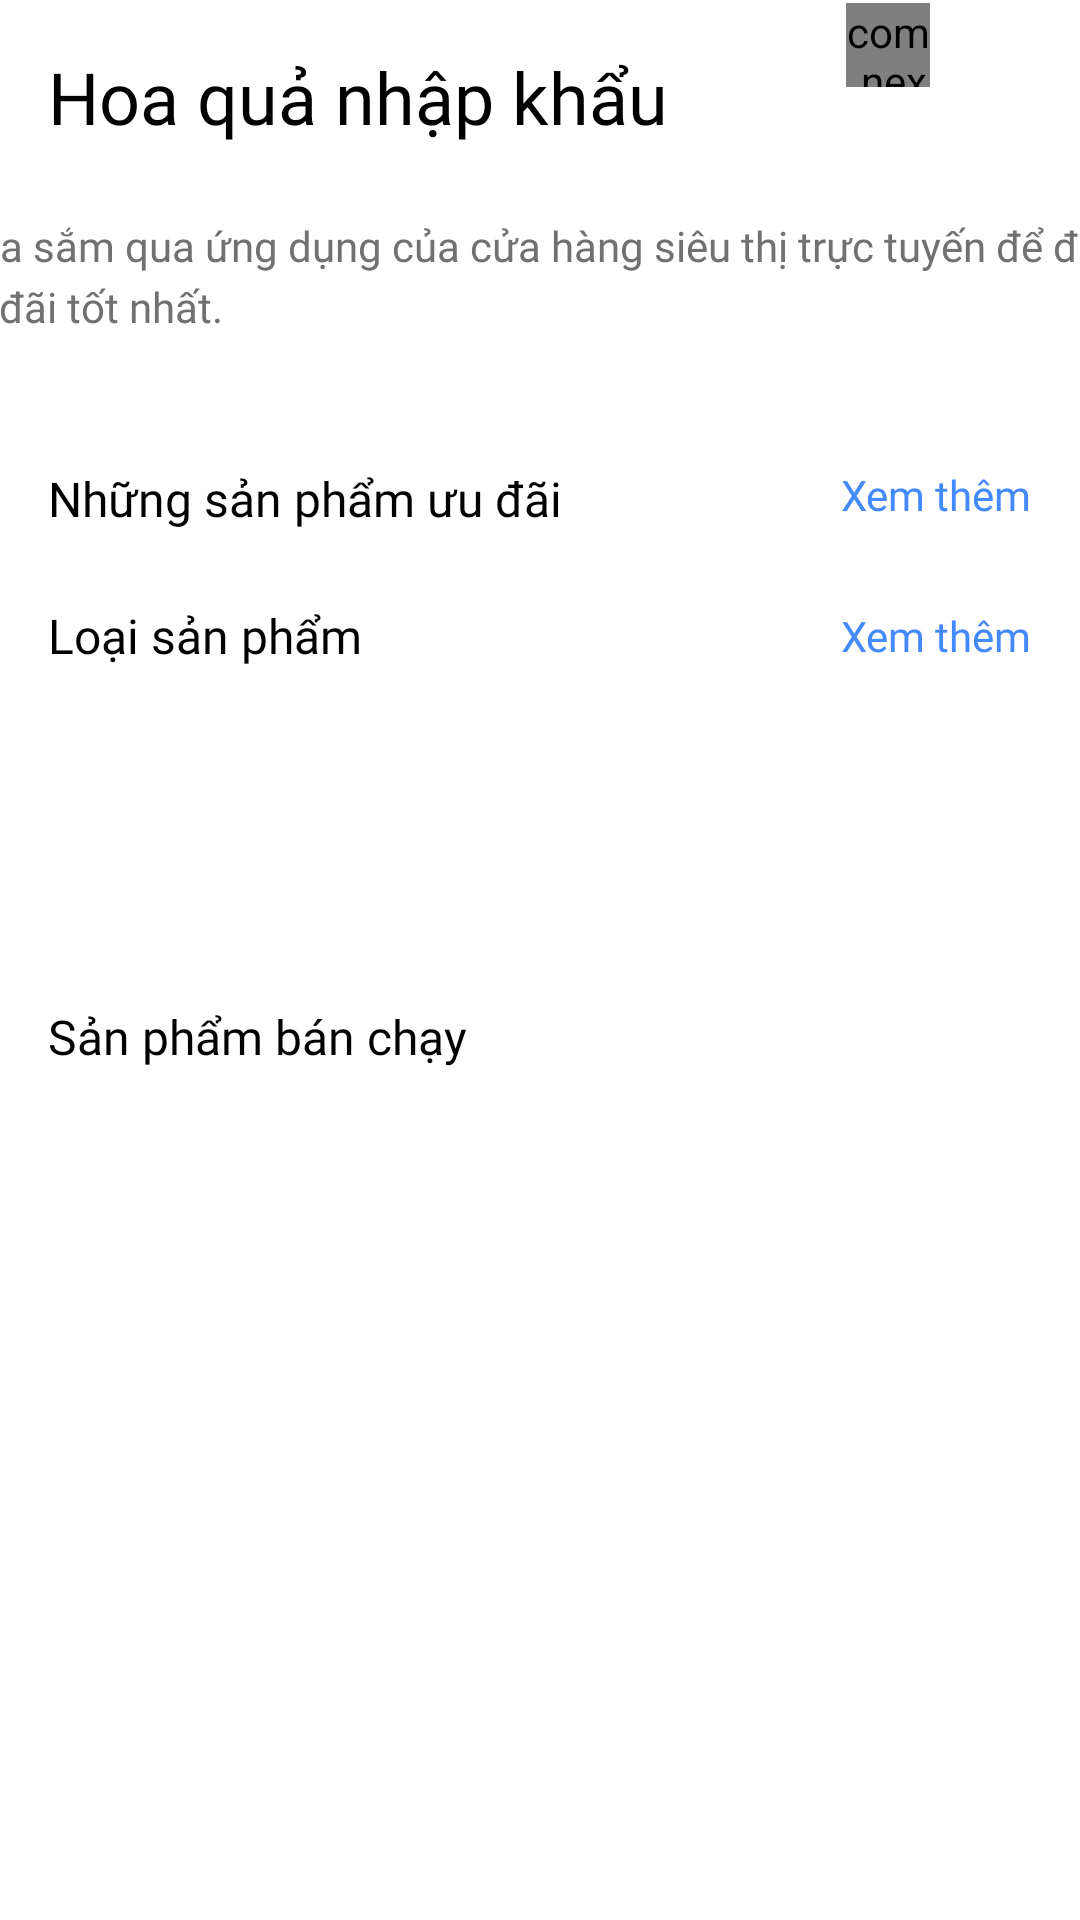

Layout XML and referenced resources for this Android screen:
<!-- AndroidManifest.xml: application theme Theme.PRM392_Shopping_Project -->
<!-- res/layout/activity_main.xml -->
<?xml version="1.0" encoding="utf-8"?>
<androidx.constraintlayout.widget.ConstraintLayout xmlns:android="http://schemas.android.com/apk/res/android"
    xmlns:app="http://schemas.android.com/apk/res-auto"
    xmlns:tools="http://schemas.android.com/tools"
    android:layout_width="match_parent"
    android:layout_height="match_parent"
    tools:context=".MainActivity">

    <TextView
        android:id="@+id/textView"
        android:layout_width="wrap_content"
        android:layout_height="wrap_content"
        android:layout_marginStart="16dp"
        android:layout_marginTop="16dp"
        android:fontFamily="@font/open_sans_bold"
        android:text="Hoa quả nhập khẩu"
        android:textColor="@android:color/background_dark"
        android:textSize="24sp"
        app:layout_constraintStart_toStartOf="parent"
        app:layout_constraintTop_toTopOf="parent" />

    <FrameLayout
        android:layout_width="wrap_content"
        android:layout_height="wrap_content"
        app:layout_constraintEnd_toEndOf="parent"
        app:layout_constraintTop_toTopOf="parent"
        android:layout_marginRight="50dp"
        android:layout_marginTop="1sp">

        <ImageView
            android:id="@+id/cart_main"
            android:layout_width="40dp"
            android:layout_height="60dp"
            android:layout_marginEnd="10dp"
            app:layout_constraintBottom_toBottomOf="@+id/setting_main"
            app:layout_constraintEnd_toStartOf="@+id/setting_main"
            app:layout_constraintTop_toTopOf="@+id/setting_main"
            app:srcCompat="@drawable/ic_cart_black" />

        <com.nex3z.notificationbadge.NotificationBadge
            android:id="@+id/badge_main"
            android:layout_width="28dp"
            android:layout_height="28dp"
            android:layout_gravity="top|right"
            app:nbMaxTextLength="2" />
    </FrameLayout>


    <ImageView
        android:id="@+id/setting_main"
        android:layout_width="wrap_content"
        android:layout_height="wrap_content"
        android:layout_marginEnd="16dp"
        app:layout_constraintBottom_toBottomOf="@+id/textView"
        app:layout_constraintEnd_toEndOf="parent"
        app:layout_constraintTop_toTopOf="@+id/textView"
        app:srcCompat="@drawable/ic_account_settings" />

    <TextView
        android:id="@+id/textView2"
        android:layout_width="406dp"
        android:layout_height="53dp"
        android:layout_marginStart="5dp"
        android:layout_marginTop="24dp"
        android:fontFamily="@font/open_sans"
        android:lineSpacingExtra="4dp"
        android:text="Mua sắm qua ứng dụng của cửa hàng siêu thị trực tuyến để được ưu đãi tốt nhất."
        android:textColor="#717171"
        android:textSize="14sp"
        app:layout_constraintEnd_toEndOf="parent"
        app:layout_constraintStart_toStartOf="parent"
        app:layout_constraintTop_toBottomOf="@+id/textView" />

    <androidx.recyclerview.widget.RecyclerView
        android:id="@+id/discountedRecycler"
        android:layout_width="0dp"
        android:layout_height="wrap_content"
        android:layout_marginTop="16dp"
        app:layout_constraintEnd_toEndOf="parent"
        app:layout_constraintHorizontal_bias="0.0"
        app:layout_constraintStart_toStartOf="parent"
        app:layout_constraintTop_toBottomOf="@+id/textView3" />

    <TextView
        android:id="@+id/textView3"
        android:layout_width="wrap_content"
        android:layout_height="wrap_content"
        android:layout_marginStart="16dp"
        android:layout_marginTop="30dp"
        android:fontFamily="@font/open_sans_semibold"
        android:text="Những sản phẩm ưu đãi"
        android:textColor="@android:color/background_dark"
        android:textSize="16sp"
        app:layout_constraintStart_toStartOf="parent"
        app:layout_constraintTop_toBottomOf="@+id/textView2" />

    <TextView
        android:id="@+id/textView4"
        android:layout_width="wrap_content"
        android:layout_height="wrap_content"
        android:layout_marginStart="16dp"
        android:layout_marginTop="8dp"
        android:fontFamily="@font/open_sans_semibold"
        android:text="Loại sản phẩm"
        android:textColor="@android:color/background_dark"
        android:textSize="16sp"
        app:layout_constraintStart_toStartOf="parent"
        app:layout_constraintTop_toBottomOf="@+id/discountedRecycler" />

    <androidx.recyclerview.widget.RecyclerView
        android:id="@+id/categoryRecycler"
        android:layout_width="0dp"
        android:layout_height="80dp"
        android:layout_marginTop="16dp"
        app:layout_constraintEnd_toEndOf="parent"
        app:layout_constraintStart_toStartOf="parent"
        app:layout_constraintTop_toBottomOf="@+id/textView4" />

    <TextView
        android:id="@+id/allCategoryImage"
        android:layout_width="wrap_content"
        android:layout_height="wrap_content"
        android:layout_marginEnd="16dp"
        android:fontFamily="@font/open_sans_semibold"
        android:text="Xem thêm"
        android:textColor="#448AFF"
        app:layout_constraintBottom_toBottomOf="@+id/textView4"
        app:layout_constraintEnd_toEndOf="parent"
        app:layout_constraintTop_toTopOf="@+id/textView4" />

    <TextView
        android:id="@+id/textView6"
        android:layout_width="wrap_content"
        android:layout_height="wrap_content"
        android:layout_marginStart="16dp"
        android:layout_marginTop="16dp"
        android:fontFamily="@font/open_sans_semibold"
        android:text="Sản phẩm bán chạy"
        android:textColor="@android:color/background_dark"
        android:textSize="16sp"
        app:layout_constraintStart_toStartOf="parent"
        app:layout_constraintTop_toBottomOf="@+id/categoryRecycler" />

    <androidx.recyclerview.widget.RecyclerView
        android:id="@+id/recently_item"
        android:layout_width="0dp"
        android:layout_height="wrap_content"
        android:layout_marginTop="16dp"
        app:layout_constraintEnd_toEndOf="parent"
        app:layout_constraintStart_toStartOf="parent"
        app:layout_constraintTop_toBottomOf="@+id/textView6" />

    <TextView
        android:id="@+id/tv_product"
        android:layout_width="wrap_content"
        android:layout_height="wrap_content"
        android:layout_marginTop="30dp"
        android:layout_marginEnd="16dp"
        android:fontFamily="@font/open_sans_semibold"
        android:text="Xem thêm"
        android:textColor="#448AFF"
        app:layout_constraintEnd_toEndOf="parent"
        app:layout_constraintTop_toBottomOf="@+id/textView2" />

</androidx.constraintlayout.widget.ConstraintLayout>
<!-- resources referenced by this layout -->
<resources>
  <style name="Theme.PRM392_Shopping_Project" parent="Theme.MaterialComponents.DayNight.DarkActionBar">
          
          <item name="colorPrimary">@color/purple_500</item>
          <item name="colorPrimaryVariant">@color/purple_700</item>
          <item name="colorOnPrimary">@color/white</item>
          
          <item name="colorSecondary">@color/teal_200</item>
          <item name="colorSecondaryVariant">@color/teal_700</item>
          <item name="colorOnSecondary">@color/black</item>
          
          <item name="android:statusBarColor" tools:targetApi="l">?attr/colorPrimaryVariant</item>
          
      </style>
  <color name="purple_500">#FF6200EE</color>
  <color name="purple_700">#FF3700B3</color>
  <color name="white">#FFFFFFFF</color>
  <color name="teal_200">#FF03DAC5</color>
  <color name="teal_700">#FF018786</color>
  <color name="black">#FF000000</color>
</resources>
